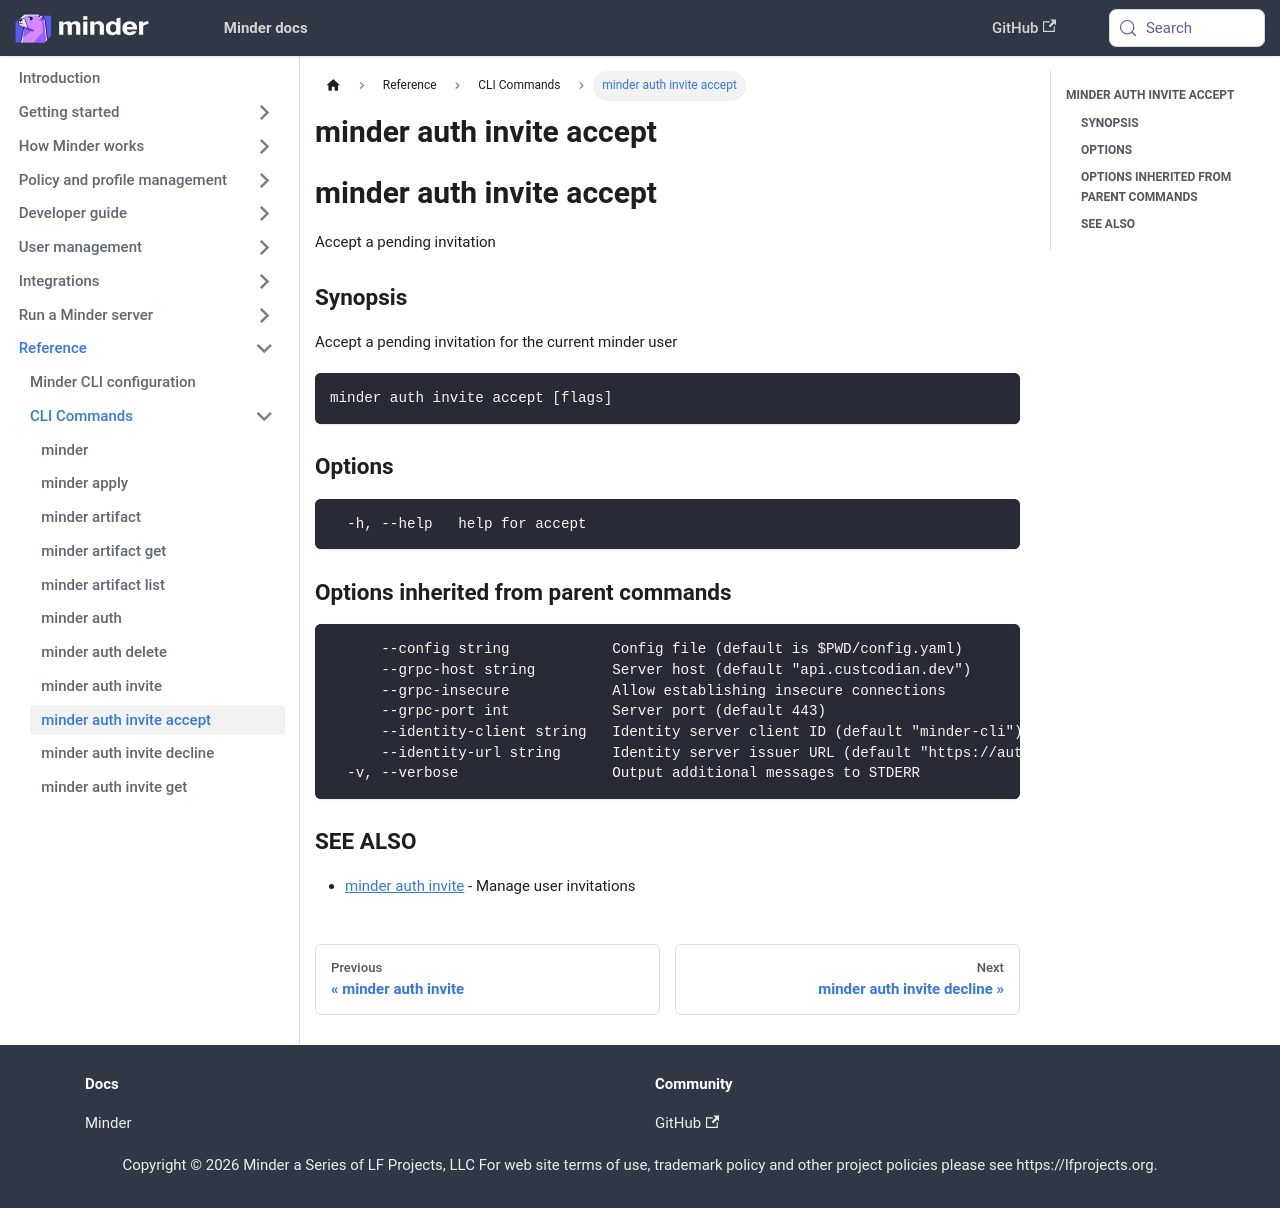

repository: mindersec/minder · page: ref/cli/minder_auth_invite_accept.html · generator: docusaurus

---
title: minder auth invite accept
---
## minder auth invite accept

Accept a pending invitation

### Synopsis

Accept a pending invitation for the current minder user

```
minder auth invite accept [flags]
```

### Options

```
  -h, --help   help for accept
```

### Options inherited from parent commands

```
      --config string            Config file (default is $PWD/config.yaml)
      --grpc-host string         Server host (default "api.custcodian.dev")
      --grpc-insecure            Allow establishing insecure connections
      --grpc-port int            Server port (default 443)
      --identity-client string   Identity server client ID (default "minder-cli")
      --identity-url string      Identity server issuer URL (default "https://auth.custcodian.dev")
  -v, --verbose                  Output additional messages to STDERR
```

### SEE ALSO

* [minder auth invite](minder_auth_invite.md)	 - Manage user invitations
